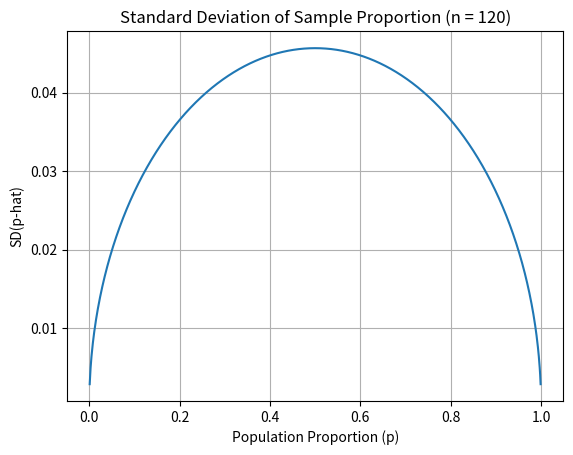

Python code for this plot:
import numpy as np
import matplotlib.pyplot as plt

# Fixed sample size
n = 120

# Generate p values from 0 to 1
p = np.linspace(0.001, 0.999, 1000)

# Compute standard deviation of p-hat
sd = np.sqrt((p * (1 - p)) / n)

# Create the plot
plt.figure()
plt.plot(p, sd)

plt.title("Standard Deviation of Sample Proportion (n = "+str(n)+")")
plt.xlabel("Population Proportion (p)")
plt.ylabel("SD(p-hat)")
plt.grid(True)

plt.show()
